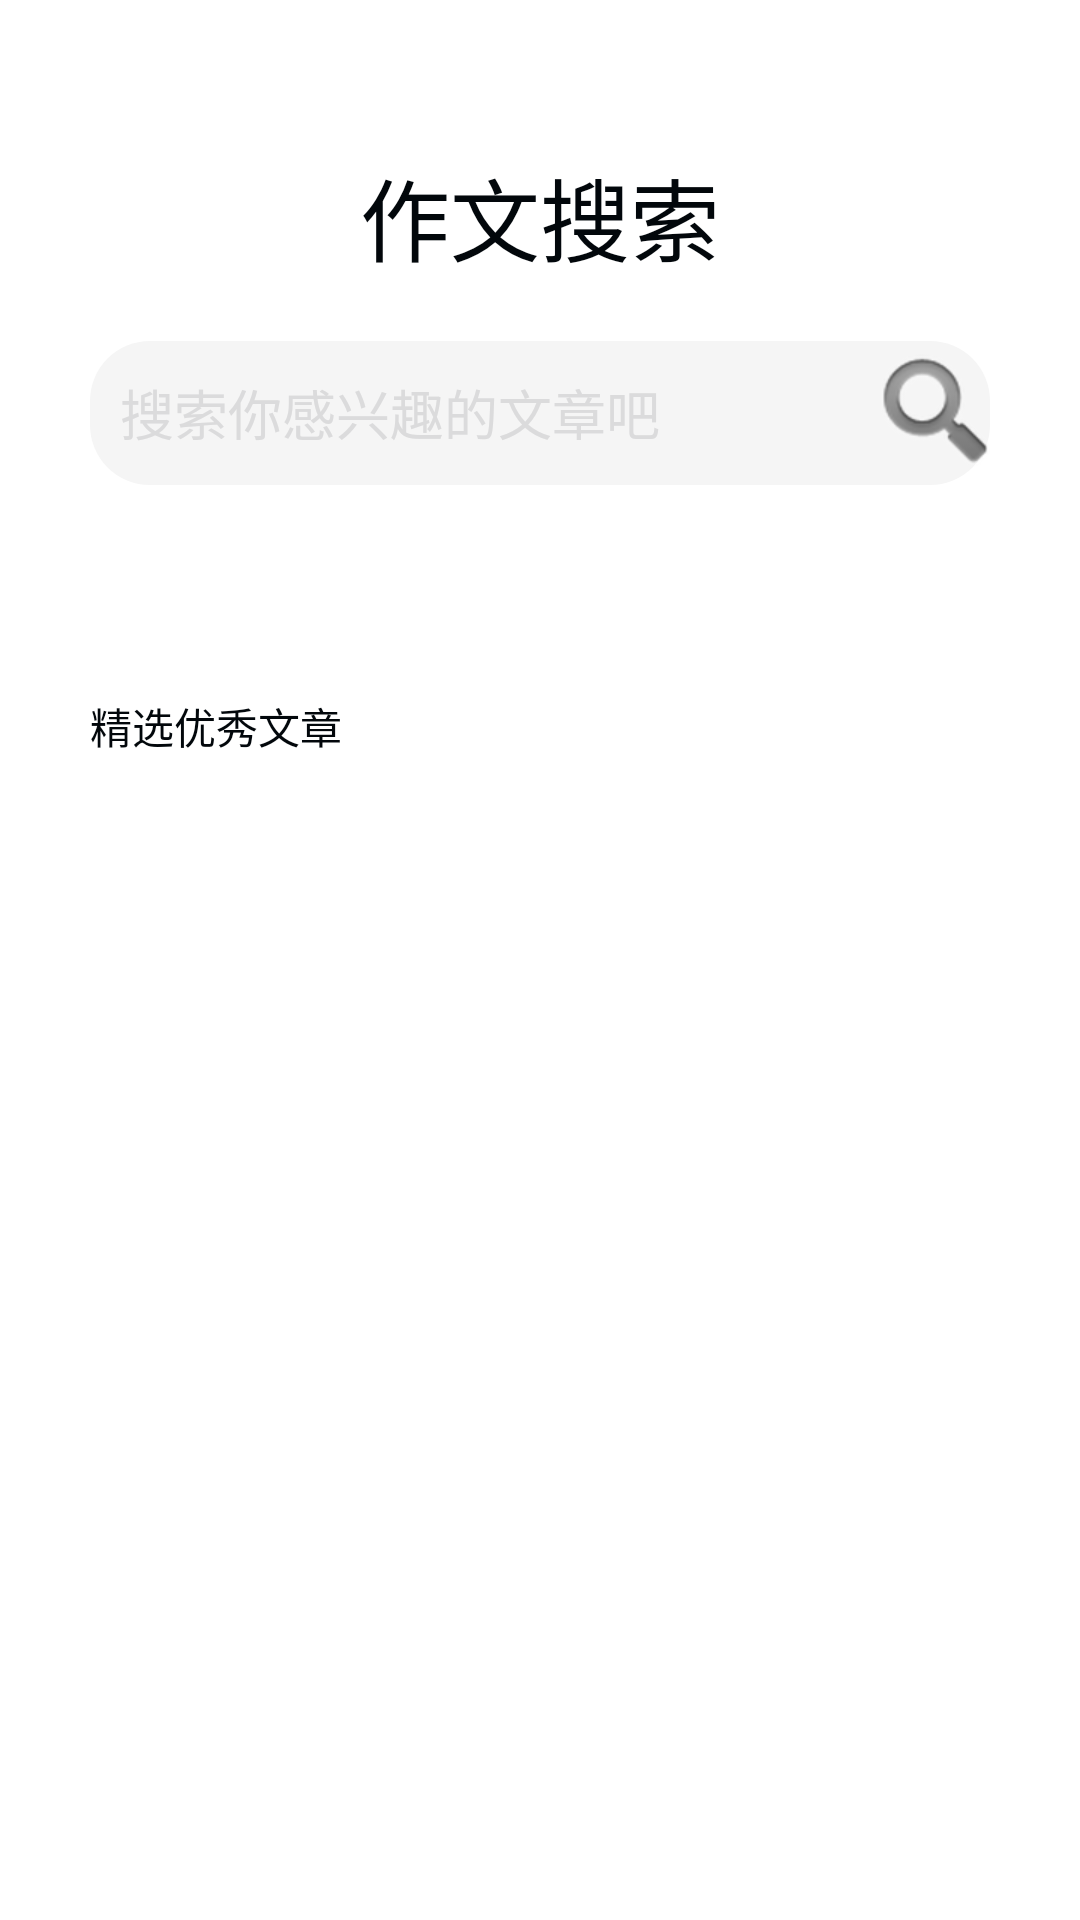

Android layout source for this screen:
<!-- AndroidManifest.xml: application theme MyTheme -->
<!-- res/layout/fb_activity__english_composition_.xml -->
<?xml version="1.0" encoding="utf-8"?>

<LinearLayout xmlns:android="http://schemas.android.com/apk/res/android"
    xmlns:app="http://schemas.android.com/apk/res-auto"
    xmlns:tools="http://schemas.android.com/tools"
    android:layout_width="match_parent"
    android:layout_height="match_parent"
    android:orientation="vertical"
    android:background="?attr/layout_bg"
    tools:context="com.fudan.cosmosapp.ui.discover.FB_EnglishComposition_Activity">

    
    <LinearLayout
        android:layout_width="match_parent"
        android:layout_height="wrap_content"
        android:background="?attr/layout_bg"
        android:orientation="vertical">

        <TextView
            android:layout_width="match_parent"
            android:layout_height="wrap_content"
            android:layout_marginTop="50dp"
            android:text="@string/composition_search_text"
            android:textColor="?attr/text_cl"
            android:textSize="30dp"
            android:gravity="center"/>

        <LinearLayout
            android:layout_width="match_parent"
            android:layout_height="wrap_content"
            android:layout_marginTop="20dp"
            android:layout_marginLeft="30dp"
            android:layout_marginRight="30dp"
            android:layout_marginBottom="40dp"
            android:background="@drawable/fb_composition_search_corner"
            android:orientation="horizontal">

            
            <EditText
                android:layout_width="0dp"
                android:layout_height="match_parent"
                android:layout_marginLeft="10dp"
                android:layout_weight="7"
                android:background="@null"
                android:hint="@string/composition_search_hint"
                android:textColor="?attr/text_cl"
                android:textColorHint="@color/dark_gray"
                android:textSize="18dp" />

            <ImageButton
                android:id="@+id/en_composition_search_btn"
                android:layout_width="0dp"
                android:layout_height="match_parent"
                android:layout_weight="1"
                android:background="@null"
                android:src="@android:drawable/ic_search_category_default" />

        </LinearLayout>
    </LinearLayout>

    <LinearLayout
        android:layout_width="match_parent"
        android:layout_height="wrap_content"
        android:orientation="horizontal"
        android:layout_marginTop="20dp"
        android:layout_marginBottom="1dp"
        android:background="?attr/layout_bg">

        
        <TextView
            android:layout_width="match_parent"
            android:layout_height="wrap_content"
            android:text="@string/excellent_composition"
            android:padding="10dp"
            android:textSize="14dp"
            android:background="?attr/layout_bg"
            android:layout_marginLeft="20dp"
            android:textColor="?attr/text_cl"/>

    </LinearLayout>

    
    <ListView
        android:id="@+id/english_composition_listview"
        android:layout_width="match_parent"
        android:layout_height="wrap_content"
        android:backgroundTint="?attr/layout_bg"
        android:background="@color/white"></ListView>


</LinearLayout>
<!-- resources referenced by this layout -->
<resources>
  <color name="black">#02070b</color>
  <color name="dark_gray">#dbdbdc</color>
  <color name="white">#ffffff</color>
  <!-- drawable fb_composition_search_corner (drawable) -->
  <?xml version="1.0" encoding="utf-8"?>
  
  <shape xmlns:android="http://schemas.android.com/apk/res/android">
      <solid android:color="?attr/viewPager_bg"></solid>
  
      <corners
          android:topLeftRadius="20dp"
          android:topRightRadius="20dp"
          android:bottomLeftRadius="20dp"
          android:bottomRightRadius="20dp"
          ></corners>
  
  
  </shape>
  <string name="composition_search_hint">搜索你感兴趣的文章吧</string>
  <string name="composition_search_text">作文搜索</string>
  <string name="excellent_composition">精选优秀文章</string>
  <style name="MyTheme" parent="AppTheme">
          <item name="colorPrimary">@color/colorPrimary</item>
          <item name="colorPrimaryDark">@color/colorPrimaryDark</item>
          <item name="colorAccent">@color/white</item>
          <item name="colorPrimaryLight">@color/colorPrimaryLight</item>
          <item name="viewPager_bg">@color/dark_white</item>
  
          <item name="button_bg">@drawable/selector_bg_search</item>
          <item name="layout_bg">@color/colorPrimary</item>
          <item name="text_cl">@color/black</item>
          <item name="text_hint_cl">@color/dark_gray</item>
          <item name="text_bg">@drawable/selector_bg_search</item>
  
          <item name="pic_voice">@drawable/home_page_voice</item>
          <item name="pic_camera">@drawable/home_page_photo</item>
          <item name="pic_query">@drawable/ic_sousuokuang_white</item>
  
      </style>
  <style name="AppTheme" parent="Theme.AppCompat.Light.NoActionBar">
          
          <item name="vpiIconPageIndicatorStyle">@style/Widget.IconPageIndicator</item>
          <item name="vpiTabPageIndicatorStyle">@style/Widget.TabPageIndicator</item>
      </style>
  <color name="colorPrimary">#ffffff</color>
  <color name="colorPrimaryDark">#F1F1F4</color>
  <color name="colorPrimaryLight">#eeeeee</color>
  <color name="dark_white">#F5F5F5</color>
  <!-- drawable selector_bg_search (drawable) -->
  <?xml version="1.0" encoding="utf-8"?>
  
  <selector xmlns:android="http://schemas.android.com/apk/res/android">
      <item android:state_pressed="true" android:drawable="@drawable/shape_search_bg_prress"/>
      <item android:drawable="@drawable/shape_search_bg"/>
  </selector>
  <!-- drawable home_page_voice: png bitmap (drawable, 1866 bytes) -->
  <!-- drawable home_page_photo: png bitmap (drawable, 1967 bytes) -->
  <!-- drawable ic_sousuokuang_white: png bitmap (drawable, 1232 bytes) -->
  <!-- drawable shape_search_bg_prress (drawable) -->
  <?xml version="1.0" encoding="utf-8"?>
  
  <shape xmlns:android="http://schemas.android.com/apk/res/android">
      <corners android:radius="12dp"/>
      
      <solid android:color="#eee" />
      <padding android:bottom="5dp"
          android:left="7dp"
          android:right="7dp"
          android:top="5dp"/>
  
  </shape>
  <!-- drawable shape_search_bg (drawable) -->
  <?xml version="1.0" encoding="utf-8"?>
  
  <shape xmlns:android="http://schemas.android.com/apk/res/android">
      <corners android:radius="12dp"/>
      
      <solid android:color="#eff" />
      <padding android:bottom="5dp"
          android:left="7dp"
          android:right="7dp"
          android:top="5dp"/>
  
  </shape>
</resources>
